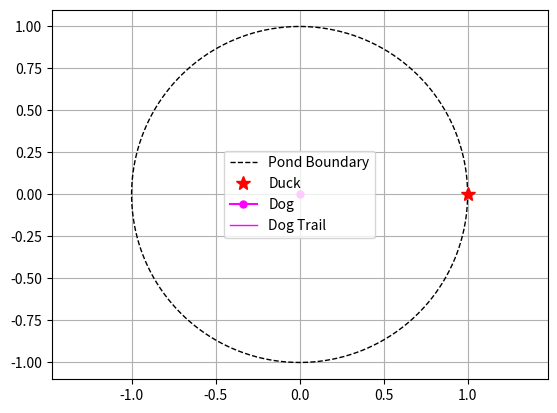

This figure's Python source:
# Duck and Dog Simulation

import numpy as np
import matplotlib.pyplot as plt
from matplotlib.animation import FuncAnimation

T = 50
dt = 0.001
Tsim = np.arange(0, T, dt)

R = 1
phi = 0
theta = np.radians(0)

x_duck = []
y_duck = []

x_dog = []
y_dog = []

R_hist = []

k = 1 # Speed ratio (Dog speed/Duck speed)
for i in range(len(Tsim)):

    x_duck.append(np.cos(theta))
    y_duck.append(np.sin(theta))

    x_dog.append(x_duck[i] - (R*np.cos(theta + phi)))
    y_dog.append(y_duck[i] - (R*np.sin(theta + phi)))

    R_hist.append(R)

    dRdtheta = np.sin(phi) - k
    dphidtheta = (np.cos(phi)/R) - 1

    # Euler Integration
    R = R + dRdtheta*dt
    phi = phi + dphidtheta*dt
    theta = theta + dt

    if R <= 0.001:
        break

fig, ax = plt.subplots()
ax.set_xlim(-1.5, 1.5)
ax.set_ylim(-1.5, 1.5)
ax.plot(np.cos(np.linspace(0,2*np.pi, 1000)), np.sin(np.linspace(0,2*np.pi, 1000)), 'k--', linewidth=1, label="Pond Boundary")
ax.grid(True)

duck, = ax.plot([], [], 'r*',markersize =10, label = "Duck")
dog, = ax.plot([], [], color = 'magenta', marker = 'o', markersize = 5, label = "Dog")
dogTrail, = ax.plot([], [], color = 'magenta', linewidth = 1, label = "Dog Trail")
ax.axis('equal')
ax.legend(loc = 'best')



def update(frame):
    duck.set_data([x_duck[frame]], [y_duck[frame]])
    dog.set_data([x_dog[frame]], [y_dog[frame]])

    dogTrail.set_data(x_dog[:frame+1], y_dog[:frame+1])
    return duck, dog, dogTrail,
ani = FuncAnimation(fig, update, frames = len(x_dog), interval = dt, blit = True)



plt.show()
